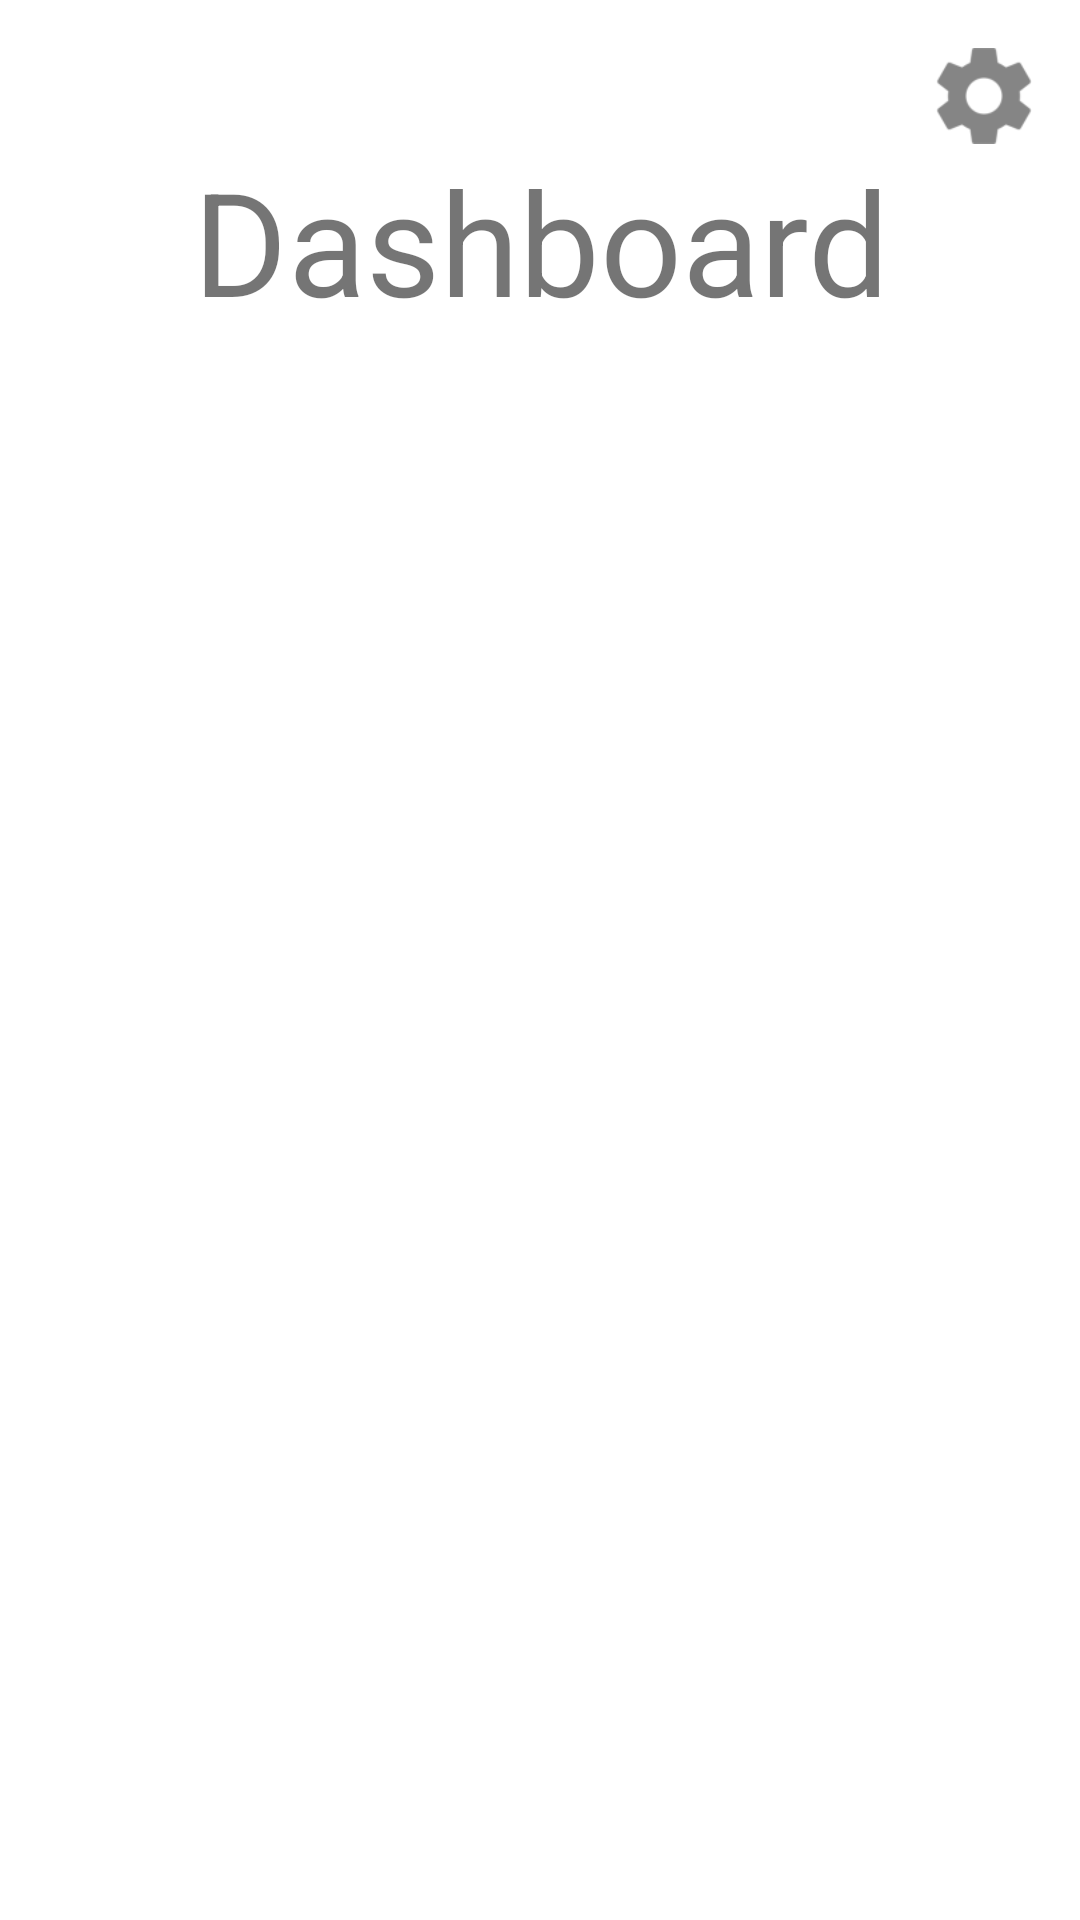

The Android layout XML behind this screen, and the referenced resources:
<!-- AndroidManifest.xml: application theme Theme.CHOC -->
<!-- res/layout/activity_board.xml -->
<?xml version="1.0" encoding="utf-8"?>
<layout xmlns:android="http://schemas.android.com/apk/res/android"
    xmlns:app="http://schemas.android.com/apk/res-auto"
    xmlns:tools="http://schemas.android.com/tools">

    <androidx.constraintlayout.widget.ConstraintLayout
        android:layout_width="match_parent"
        android:layout_height="match_parent">

        <TextView
            android:id="@+id/textViewBoard"
            android:layout_width="wrap_content"
            android:layout_height="wrap_content"
            android:layout_marginTop="48dp"
            android:text="@string/board"
            android:textAlignment="center"
            android:textSize="48sp"
            app:layout_constraintEnd_toEndOf="parent"
            app:layout_constraintStart_toStartOf="parent"
            app:layout_constraintTop_toTopOf="parent"
            tools:text="@string/board" />

        <ImageView
            android:id="@+id/settingsButton"
            android:layout_width="32dp"
            android:layout_height="32dp"
            android:layout_marginTop="16dp"
            android:layout_marginEnd="16dp"
            android:contentDescription="@string/settings_button"
            android:src="@drawable/baseline_settings_black"
            app:layout_constraintEnd_toEndOf="parent"
            app:layout_constraintTop_toTopOf="parent"
            tools:ignore="RedundantDescriptionCheck" />

        <androidx.recyclerview.widget.RecyclerView
            android:id="@+id/recyView"
            android:layout_width="0dp"
            android:layout_height="0dp"
            android:layout_marginTop="72dp"
            android:layout_marginBottom="16dp"
            android:orientation="horizontal"
            app:layout_constraintBottom_toBottomOf="parent"
            app:layout_constraintEnd_toEndOf="parent"
            app:layout_constraintStart_toStartOf="parent"
            app:layout_constraintTop_toBottomOf="@+id/textViewBoard"
            tools:listitem="@layout/card_view" />

    </androidx.constraintlayout.widget.ConstraintLayout>

</layout>
<!-- res/layout/card_view.xml (included above) -->
<?xml version="1.0" encoding="utf-8"?>
<androidx.cardview.widget.CardView xmlns:android="http://schemas.android.com/apk/res/android"
    xmlns:card_view="http://schemas.android.com/apk/res-auto"
    xmlns:tools="http://schemas.android.com/tools"
    android:id="@+id/cardView"
    android:layout_width="match_parent"
    android:layout_height="wrap_content"
    android:layout_margin="5dp"
    android:layout_gravity="center"
    card_view:cardCornerRadius="20dp"
    card_view:cardBackgroundColor="@color/cardview_dark_background">

    <LinearLayout
        android:layout_width="match_parent"
        android:layout_height="match_parent"
        android:gravity="center"
        android:orientation="vertical"
        tools:ignore="UseCompoundDrawables">

        <TextView
            android:id="@+id/cardTitle"
            android:layout_width="match_parent"
            android:layout_height="wrap_content"
            android:layout_margin="0dp"
            android:gravity="top|center"
            android:text=""
            android:textColor="@color/white"
            android:textSize="32sp"
            android:textStyle="bold"
            android:padding="5dp"/>

        <ImageView
            android:id="@+id/cardImage"
            android:layout_width="350dp"
            android:layout_height="350dp"
            android:layout_gravity="center"
            android:layout_margin="20dp"
            android:contentDescription="card image"
            tools:ignore="HardcodedText" />

    </LinearLayout>
</androidx.cardview.widget.CardView>
<!-- resources referenced by this layout -->
<resources>
  <!-- drawable baseline_settings_black: png bitmap (drawable-hdpi, 813 bytes) -->
  <string name="board">Dashboard</string>
  <string name="settings_button">Settings button</string>
  <style name="Theme.CHOC" parent="Theme.MaterialComponents.DayNight.NoActionBar">
          
          <item name="colorPrimary">@color/black</item>
          <item name="colorPrimaryVariant">@color/black</item>
          <item name="colorOnPrimary">@color/white</item>
          
          <item name="colorSecondary">@color/teal_200</item>
          <item name="colorSecondaryVariant">@color/teal_700</item>
          <item name="colorOnSecondary">@color/black</item>
          
          <item name="android:statusBarColor" tools:targetApi="l">?attr/colorPrimaryVariant</item>
          
      </style>
  <!-- not gathered from this repository: default colours our renderer supplied (Android Studio template values) -->
  <color name="teal_200">#FF03DAC5</color>
  <color name="teal_700">#FF018786</color>
  <color name="black">#FF000000</color>
  <color name="white">#FFFFFFFF</color>
</resources>
